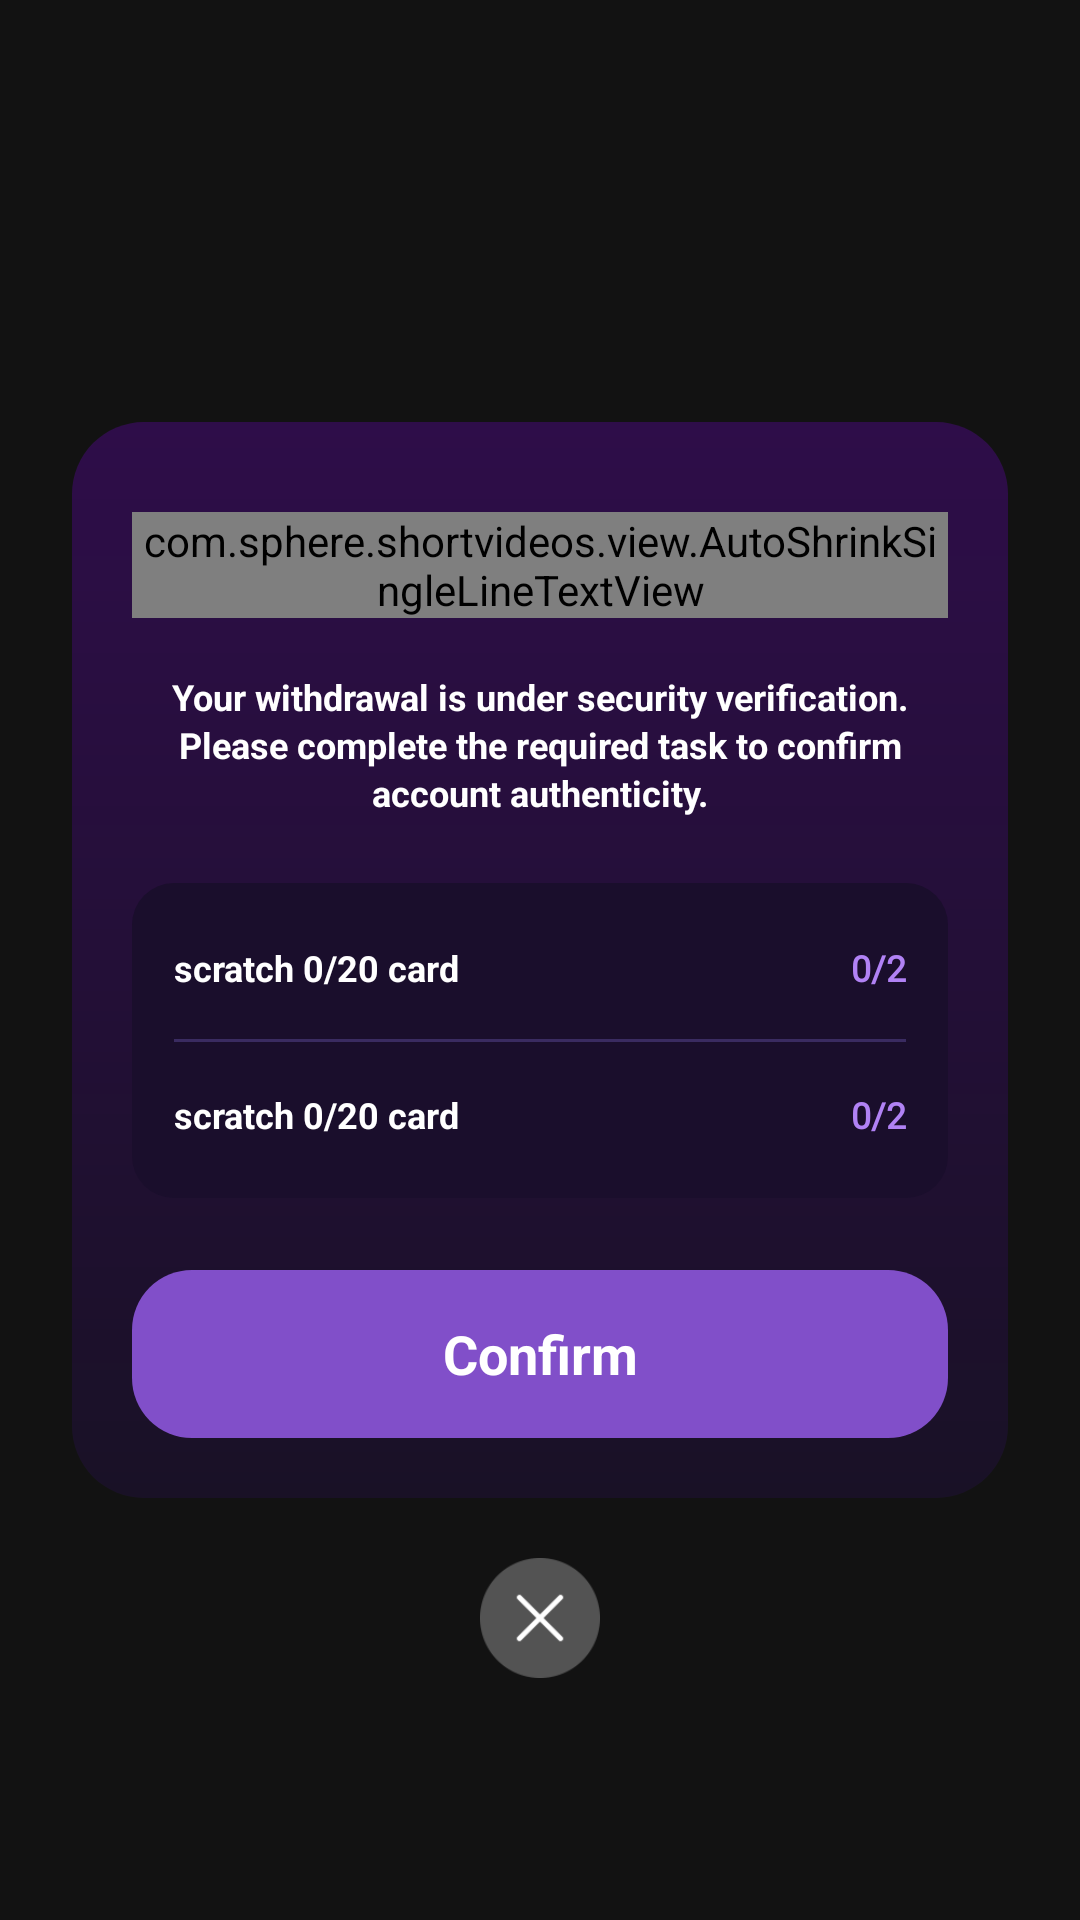

Here is an Android app screen rendered from its layout file. Give the layout XML and the strings, colors and styles it references.
<!-- AndroidManifest.xml: application theme Theme.Sphere -->
<!-- res/layout/dialog_withdrawal_task.xml -->
<?xml version="1.0" encoding="utf-8"?>
<androidx.constraintlayout.widget.ConstraintLayout xmlns:android="http://schemas.android.com/apk/res/android"
    xmlns:app="http://schemas.android.com/apk/res-auto"
    android:layout_width="match_parent"
    android:layout_height="match_parent">

    <androidx.constraintlayout.widget.ConstraintLayout
        android:id="@+id/layout_card"
        android:layout_width="0dp"
        android:layout_height="wrap_content"
        android:layout_marginHorizontal="24dp"
        android:background="@drawable/shape_withdrawal_task_dialog_bg"
        android:paddingHorizontal="20dp"
        android:paddingTop="30dp"
        android:paddingBottom="20dp"
        app:layout_constraintBottom_toBottomOf="parent"
        app:layout_constraintEnd_toEndOf="parent"
        app:layout_constraintStart_toStartOf="parent"
        app:layout_constraintTop_toTopOf="parent">

        <com.sphere.shortvideos.view.AutoShrinkSingleLineTextView
            android:id="@+id/tv_title"
            android:layout_width="0dp"
            android:layout_height="wrap_content"
            android:gravity="center"
            android:text="@string/security_verification"
            android:textColor="#F5D218"
            android:textSize="24sp"
            android:textStyle="bold"
            app:layout_constraintEnd_toEndOf="parent"
            app:layout_constraintStart_toStartOf="parent"
            app:layout_constraintTop_toTopOf="parent" />

        <androidx.appcompat.widget.AppCompatTextView
            android:id="@+id/tv_desc"
            android:layout_width="0dp"
            android:layout_height="wrap_content"
            android:layout_marginTop="18dp"
            android:gravity="center"
            android:lineSpacingExtra="2dp"
            android:text="@string/task_des1"
            android:textColor="@android:color/white"
            android:textSize="12sp"
            android:textStyle="bold"
            app:layout_constraintEnd_toEndOf="parent"
            app:layout_constraintStart_toStartOf="parent"
            app:layout_constraintTop_toBottomOf="@id/tv_title" />

        <androidx.appcompat.widget.LinearLayoutCompat
            android:id="@+id/layout_tasks"
            android:layout_width="0dp"
            android:layout_height="wrap_content"
            android:layout_marginTop="22dp"
            android:background="@drawable/shape_withdrawal_task_list_bg"
            android:orientation="vertical"
            android:paddingVertical="4dp"
            app:layout_constraintEnd_toEndOf="parent"
            app:layout_constraintStart_toStartOf="parent"
            app:layout_constraintTop_toBottomOf="@id/tv_desc">

            <include
                android:id="@+id/task_item_1"
                layout="@layout/item_withdrawal_task" />

            <View
                android:layout_width="match_parent"
                android:layout_height="1dp"
                android:layout_marginHorizontal="14dp"
                android:background="#3A2B61" />

            <include
                android:id="@+id/task_item_2"
                layout="@layout/item_withdrawal_task" />
        </androidx.appcompat.widget.LinearLayoutCompat>

        <androidx.appcompat.widget.AppCompatTextView
            android:id="@+id/btn_confirm"
            android:layout_width="0dp"
            android:layout_height="56dp"
            android:layout_marginTop="24dp"
            android:background="@drawable/shape_primary_r20"
            android:gravity="center"
            android:text="@string/withdraw_info_confirm"
            android:textColor="@android:color/white"
            android:textSize="18sp"
            android:textStyle="bold"
            app:layout_constraintEnd_toEndOf="parent"
            app:layout_constraintStart_toStartOf="parent"
            app:layout_constraintTop_toBottomOf="@id/layout_tasks" />
    </androidx.constraintlayout.widget.ConstraintLayout>

    <androidx.appcompat.widget.AppCompatImageView
        android:id="@+id/iv_close"
        android:layout_width="40dp"
        android:layout_height="40dp"
        android:layout_marginTop="20dp"
        android:src="@drawable/ic_dialog_close"
        app:layout_constraintEnd_toEndOf="parent"
        app:layout_constraintStart_toStartOf="parent"
        app:layout_constraintTop_toBottomOf="@id/layout_card" />

</androidx.constraintlayout.widget.ConstraintLayout>
<!-- res/layout/item_withdrawal_task.xml (included above) -->
<?xml version="1.0" encoding="utf-8"?>
<androidx.constraintlayout.widget.ConstraintLayout xmlns:android="http://schemas.android.com/apk/res/android"
    xmlns:app="http://schemas.android.com/apk/res-auto"
    xmlns:tools="http://schemas.android.com/tools"
    android:layout_width="match_parent"
    android:layout_height="48dp"
    android:paddingHorizontal="14dp">

    <androidx.appcompat.widget.AppCompatTextView
        android:id="@+id/tv_task"
        android:layout_width="0dp"
        android:layout_height="wrap_content"
        android:ellipsize="end"
        android:maxLines="1"
        android:textColor="@android:color/white"
        android:textSize="12sp"
        android:textStyle="bold"
        app:layout_constraintBottom_toBottomOf="parent"
        app:layout_constraintEnd_toStartOf="@id/tv_progress"
        app:layout_constraintStart_toStartOf="parent"
        app:layout_constraintTop_toTopOf="parent"
        app:layout_constraintVertical_bias="0.5"
        tools:text="scratch 0/20 card" />

    <androidx.appcompat.widget.AppCompatTextView
        android:id="@+id/tv_progress"
        android:layout_width="wrap_content"
        android:layout_height="wrap_content"
        android:textColor="#B182F5"
        android:textSize="12sp"
        android:fontFamily="@font/noto_sans"
        tools:text="0/2"
        android:textStyle="bold"
        app:layout_constraintBottom_toBottomOf="parent"
        app:layout_constraintEnd_toEndOf="parent"
        app:layout_constraintTop_toTopOf="parent" />

    <androidx.appcompat.widget.AppCompatImageView
        android:id="@+id/iv_done"
        android:layout_width="24dp"
        android:layout_height="24dp"
        android:padding="6dp"
        android:src="@drawable/ic_finish_task"
        android:visibility="gone"
        app:layout_constraintBottom_toBottomOf="parent"
        app:layout_constraintEnd_toEndOf="parent"
        app:layout_constraintTop_toTopOf="parent" />

</androidx.constraintlayout.widget.ConstraintLayout>
<!-- resources referenced by this layout -->
<resources>
  <!-- drawable ic_dialog_close: webp bitmap (drawable-xxhdpi, 1984 bytes) -->
  <!-- drawable ic_finish_task: webp bitmap (drawable-hdpi, 2216 bytes) -->
  <!-- drawable shape_primary_r20 (drawable) -->
  <?xml version="1.0" encoding="utf-8"?>
  <ripple xmlns:android="http://schemas.android.com/apk/res/android"
      android:color="#66814FC9">
      <item>
          <shape android:shape="rectangle">
              <solid android:color="@color/color_primary" />
              <corners android:radius="20dp" />
          </shape>
      </item>
  </ripple>
  <!-- drawable shape_withdrawal_task_dialog_bg (drawable) -->
  <?xml version="1.0" encoding="utf-8"?>
  <shape xmlns:android="http://schemas.android.com/apk/res/android"
      android:shape="rectangle">
      <corners android:radius="24dp" />
      <gradient
          android:angle="270"
          android:endColor="#191126"
          android:startColor="#2E0D49" />
  </shape>
  <!-- drawable shape_withdrawal_task_list_bg (drawable) -->
  <?xml version="1.0" encoding="utf-8"?>
  <shape xmlns:android="http://schemas.android.com/apk/res/android" android:shape="rectangle">
      <corners android:radius="14dp" />
      <solid android:color="#1A0E2C" />
  </shape>
  <string name="security_verification">Security Verification</string>
  <string name="task_des1">Your withdrawal is under security verification. Please complete the required task to confirm account authenticity.</string>
  <string name="withdraw_info_confirm">Confirm</string>
  <style name="Theme.Sphere" parent="Theme.MaterialComponents.Light.NoActionBar">
          <item name="colorPrimary">@color/color_primary</item>
          <item name="colorAccent">@color/color_primary</item>
          <item name="android:windowBackground">@color/color_background</item>
          <item name="android:statusBarColor">@color/color_background</item>
      </style>
  <color name="color_primary">#814FC9</color>
  <color name="color_background">#121212</color>
</resources>
